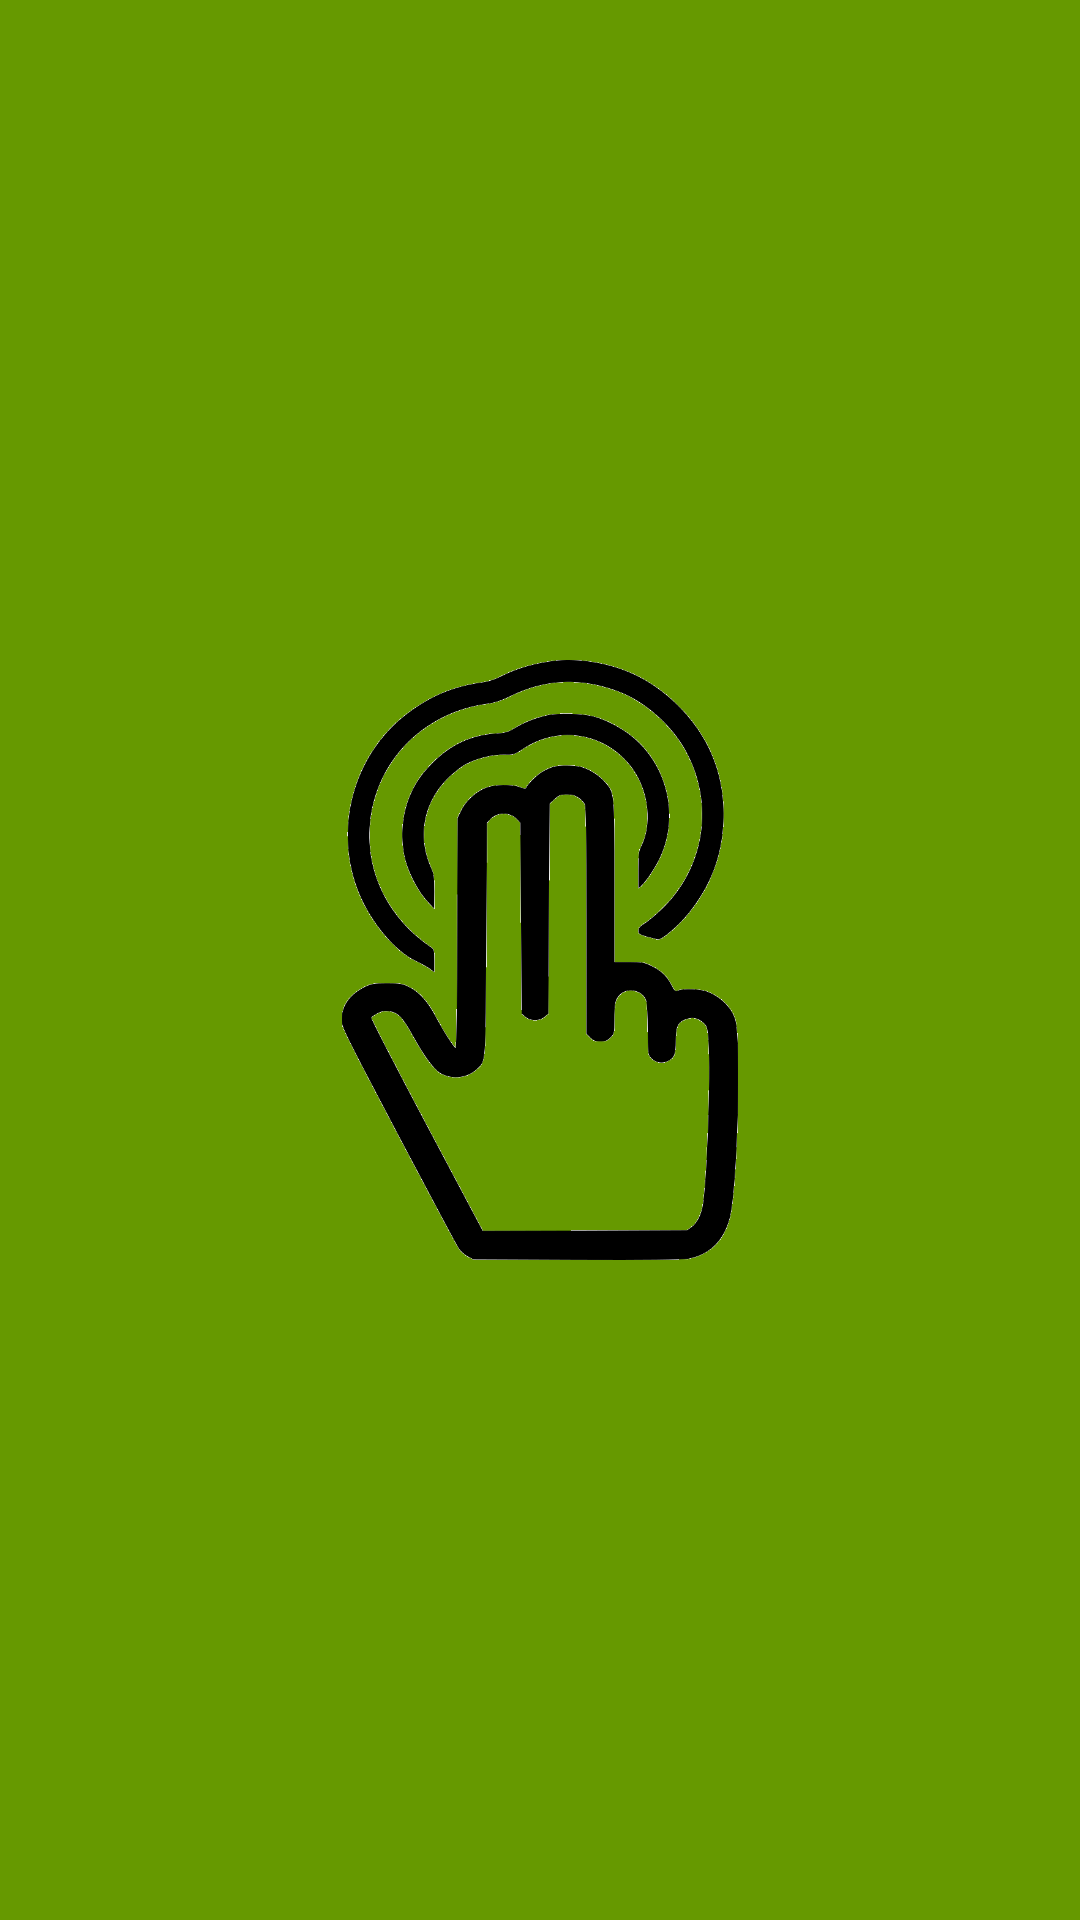

Reconstruct the res/layout file that produces this screen, plus the resources it refers to.
<!-- AndroidManifest.xml: application theme Theme.DoIt -->
<!-- res/layout/activity_splash.xml -->
<?xml version="1.0" encoding="utf-8"?>
<RelativeLayout xmlns:android="http://schemas.android.com/apk/res/android"
    android:layout_height="match_parent"
    android:layout_width="match_parent"
    android:background="@android:color/holo_green_dark">

    <ImageView
        android:layout_width="200dp"
        android:layout_height="200dp"
        android:layout_centerInParent="true"
        android:src="@drawable/icon"
        android:contentDescription="@string/todo" />
</RelativeLayout>
<!-- resources referenced by this layout -->
<resources>
  <!-- drawable icon: png bitmap (drawable, 36078 bytes) -->
  <string name="todo">TODO</string>
  <style name="Theme.DoIt" parent="Theme.MaterialComponents.DayNight.DarkActionBar">
          
          <item name="colorPrimary">@color/colorPrimary</item>
          <item name="colorPrimaryDark">@color/colorPrimaryDark</item>
          <item name="colorAccent">@color/colorAccent</item>
      </style>
  <!-- not gathered from this repository: default colours our renderer supplied (Android Studio template values) -->
  <color name="colorPrimary">#FF6200EE</color>
  <color name="colorPrimaryDark">#FF3700B3</color>
  <color name="colorAccent">#FF03DAC5</color>
</resources>
